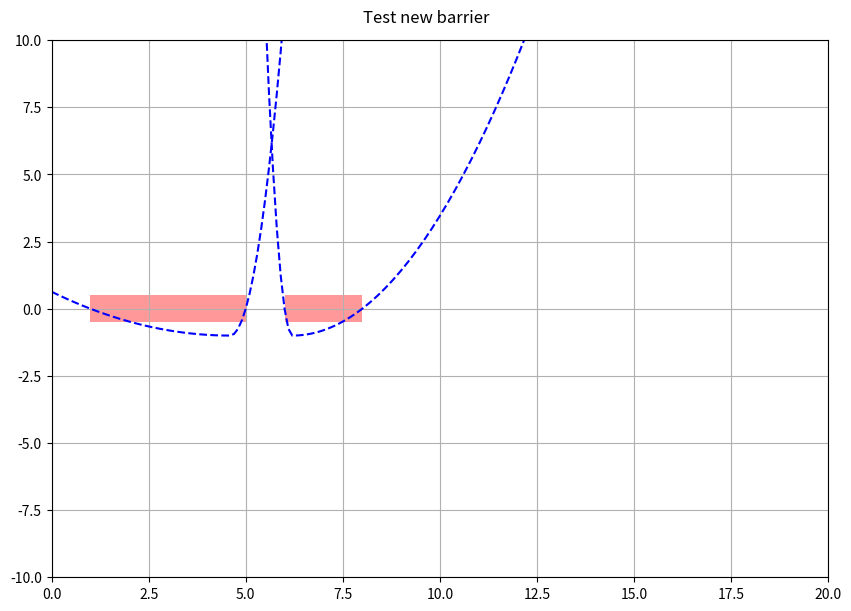

Write the Python code that produced this figure.
import os
import numpy as np
import matplotlib.pyplot as plt
import matplotlib.patches as patches

from numpy.polynomial import Polynomial as Poly
# from controllers.compatibility import root_barrier

class Barrier:
    """
    A simple interactive editor for BSpline.

    Press 't' to toggle vertex markers on and off.  When vertex markers are on,
    they can be dragged with the mouse.
    """
    def __init__(self, ax):

        self.ax = ax
        canvas = self.ax.figure.canvas

        self.intervals = [ (-np.inf, 10), (20, 40) ]

        min_l, max_l = -100, +100
        for interval in self.intervals:

            min_rect_bound = max(interval[0], min_l)
            max_rect_bound = min(interval[1], max_l)
            length = np.abs(max_rect_bound - min_rect_bound)

            rect = patches.Rectangle((min_rect_bound, -0.5), length, 1, facecolor='r', alpha=.6)

            print(rect)
            ax.add_patch(rect)

        canvas.mpl_connect('motion_notify_event', self.on_mouse_move)
        self.canvas = canvas

    def on_mouse_move(self, event):
        """Callback for mouse movements."""

        if (event.inaxes is None):
            return

        os.system('cls' if os.name == 'nt' else 'clear')

        for k, interval in enumerate(self.intervals):
            root = complex(event.xdata, event.ydata)
            barrier = root_barrier( root, interval )
            print(f"{k+1} root barrier = {barrier}")

        self.canvas.blit(self.ax.bbox)
        self.canvas.draw()

def root_barrier(interval, t):

    a, b = interval[0], interval[1]
    c = (1-t)*a + t*b
    length = b - a
    
    s1 = 1/(c-a)**2
    left_quad = s1*Poly([-a, 1])*Poly([-2*c+a, 1])

    s2 = 1/(b-c)**2
    right_quad = s2*Poly([-b, 1])*Poly([-2*c+b, 1])

    def fun(x):
        if x < c: return left_quad(x)
        else: return right_quad(x)
        
    return fun

def root_barriers(intervals, complex_conjs):

    for interval in intervals:
        pass
    
intervals = [ (1,5), (6,8) ]

size = 6.0
fig, ax = plt.subplots(ncols=1, nrows=1, figsize=(1.4*size, size), layout="constrained")
fig.suptitle('Test new barrier')
ax.set_aspect('auto')

min_l, max_l = 0, +20
l_arr = np.arange(min_l, max_l, 0.1)

for k, interval in enumerate(intervals):

    min_rect_bound = max(interval[0], min_l)
    max_rect_bound = min(interval[1], max_l)
    length = np.abs(max_rect_bound - min_rect_bound)

    rect = patches.Rectangle((min_rect_bound, -0.5), length, 1, facecolor='r', alpha=.4)
    ax.add_patch(rect)

    if k == 0: t = 0.9
    else:      t = 0.1

    barrier = root_barrier(interval, t=t)
    b_arr = [ barrier(l) for l in l_arr ]
    ax.plot(l_arr, b_arr, 'b--', label=f'{k+1}')

ax.set_xlim(min_l,max_l)
ax.set_ylim(-10,10)
ax.grid()

plt.show()